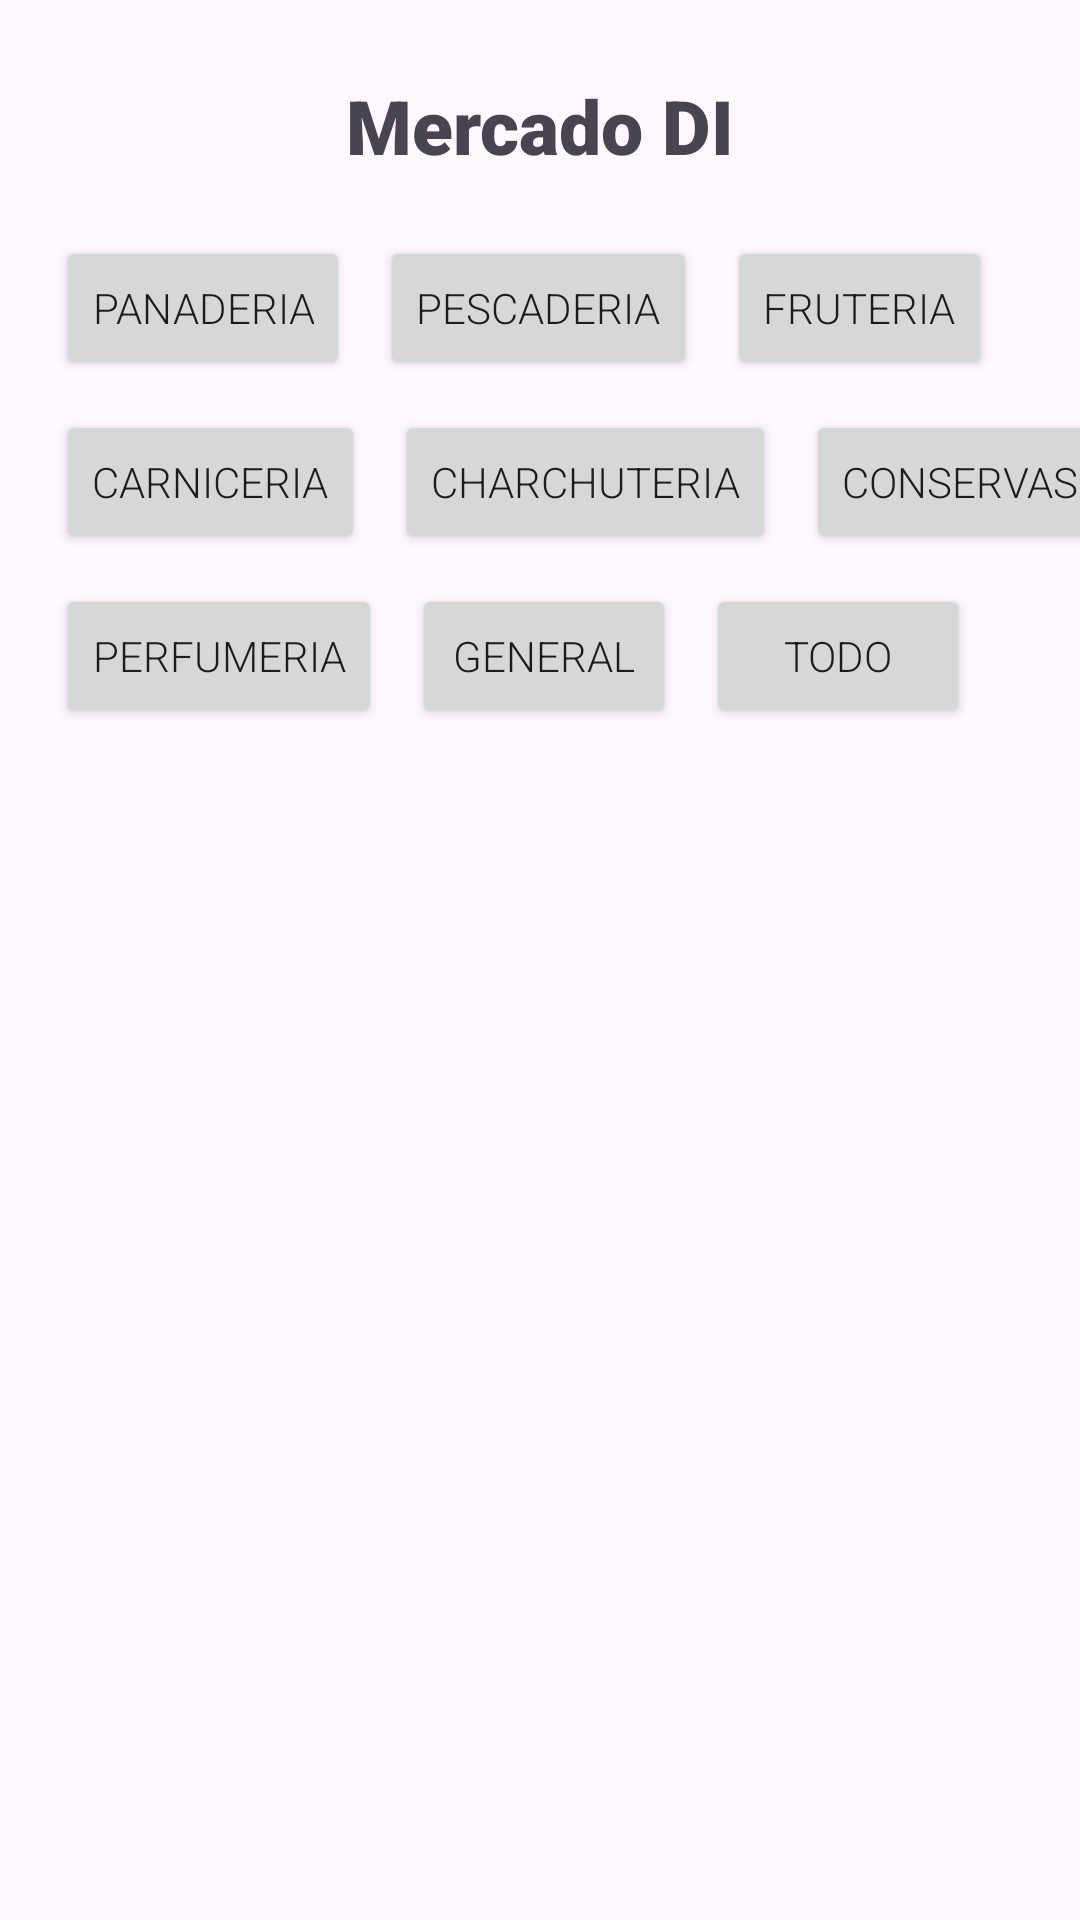

This screen was rendered from an Android layout file. Write that file and the resources it references.
<!-- AndroidManifest.xml: application theme Theme.MercadoDI -->
<!-- res/layout/compra.xml -->
<?xml version="1.0" encoding="utf-8"?>
<androidx.constraintlayout.widget.ConstraintLayout xmlns:android="http://schemas.android.com/apk/res/android"
    xmlns:app="http://schemas.android.com/apk/res-auto"
    xmlns:tools="http://schemas.android.com/tools"
    android:id="@+id/main"
    android:layout_width="match_parent"
    android:layout_height="match_parent"
    tools:context=".MainActivity">

    <TextView
        android:id="@+id/textViewMecadoDI2"
        android:layout_width="wrap_content"
        android:layout_height="wrap_content"
        android:layout_marginTop="25dp"
        android:text="Mercado DI"
        android:textSize="25dp"
        android:fontFamily="sans-serif-black"
        app:layout_constraintEnd_toEndOf="parent"
        app:layout_constraintStart_toStartOf="parent"
        app:layout_constraintTop_toTopOf="parent" />

    <Button
        android:id="@+id/buttonPanaderia"
        android:layout_width="wrap_content"
        android:layout_height="wrap_content"
        android:layout_marginStart="50dp"
        android:layout_marginTop="20dp"
        android:layout_marginEnd="160dp"
        android:text="Panaderia"
        android:fontFamily="sans-serif-light"
        app:layout_constraintEnd_toEndOf="@+id/textViewMecadoDI2"
        app:layout_constraintStart_toStartOf="parent"
        app:layout_constraintTop_toBottomOf="@+id/textViewMecadoDI2" />

    <Button
        android:id="@+id/buttonPescaderia"
        android:layout_width="wrap_content"
        android:layout_height="wrap_content"
        android:layout_marginStart="10dp"
        android:text="Pescaderia"
        android:fontFamily="sans-serif-light"
        app:layout_constraintBottom_toBottomOf="@+id/buttonPanaderia"
        app:layout_constraintStart_toEndOf="@+id/buttonPanaderia"
        app:layout_constraintTop_toTopOf="@+id/buttonPanaderia" />

    <Button
        android:id="@+id/buttonFruteria"
        android:layout_width="wrap_content"
        android:layout_height="wrap_content"
        android:layout_marginStart="10dp"
        android:text="Fruteria"
        android:fontFamily="sans-serif-light"
        app:layout_constraintBottom_toBottomOf="@+id/buttonPescaderia"
        app:layout_constraintStart_toEndOf="@+id/buttonPescaderia"
        app:layout_constraintTop_toTopOf="@+id/buttonPescaderia" />

    <Button
        android:id="@+id/buttonCarniceria"
        android:layout_width="wrap_content"
        android:layout_height="wrap_content"
        android:layout_marginTop="10dp"
        android:text="Carniceria"
        android:fontFamily="sans-serif-light"
        app:layout_constraintStart_toStartOf="@+id/buttonPanaderia"
        app:layout_constraintTop_toBottomOf="@+id/buttonPanaderia" />

    <Button
        android:id="@+id/buttonCharchuteria"
        android:layout_width="wrap_content"
        android:layout_height="wrap_content"
        android:layout_marginStart="10dp"
        android:text="Charchuteria"
        android:fontFamily="sans-serif-light"
        app:layout_constraintBottom_toBottomOf="@+id/buttonCarniceria"
        app:layout_constraintStart_toEndOf="@+id/buttonCarniceria"
        app:layout_constraintTop_toTopOf="@+id/buttonCarniceria" />

    <Button
        android:id="@+id/buttonConservas"
        android:layout_width="wrap_content"
        android:layout_height="wrap_content"
        android:layout_marginStart="10dp"
        android:text="Conservas"
        android:fontFamily="sans-serif-light"
        app:layout_constraintBottom_toBottomOf="@+id/buttonCharchuteria"
        app:layout_constraintStart_toEndOf="@+id/buttonCharchuteria"
        app:layout_constraintTop_toTopOf="@+id/buttonCharchuteria" />

    <Button
        android:id="@+id/buttonPerfumeria"
        android:layout_width="wrap_content"
        android:layout_height="wrap_content"
        android:layout_marginTop="10dp"
        android:text="Perfumeria"
        android:fontFamily="sans-serif-light"
        app:layout_constraintStart_toStartOf="@+id/buttonCarniceria"
        app:layout_constraintTop_toBottomOf="@+id/buttonCarniceria" />

    <Button
        android:id="@+id/buttonGeneral"
        android:layout_width="wrap_content"
        android:layout_height="wrap_content"
        android:layout_marginStart="10dp"
        android:text="General"
        android:fontFamily="sans-serif-light"
        app:layout_constraintBottom_toBottomOf="@+id/buttonPerfumeria"
        app:layout_constraintStart_toEndOf="@+id/buttonPerfumeria"
        app:layout_constraintTop_toTopOf="@+id/buttonPerfumeria" />

    <Button
        android:id="@+id/buttonTodo"
        android:layout_width="wrap_content"
        android:layout_height="wrap_content"
        android:layout_marginStart="10dp"
        android:text="Todo"
        android:fontFamily="sans-serif-light"
        app:layout_constraintBottom_toBottomOf="@+id/buttonGeneral"
        app:layout_constraintStart_toEndOf="@+id/buttonGeneral"
        app:layout_constraintTop_toTopOf="@+id/buttonGeneral" />

    <ListView
        android:id="@+id/listView2"
        android:layout_width="409dp"
        android:layout_height="486dp"
        android:layout_marginStart="1dp"
        android:layout_marginTop="20dp"
        android:layout_marginEnd="1dp"
        app:layout_constraintEnd_toEndOf="parent"
        app:layout_constraintStart_toStartOf="parent"
        app:layout_constraintTop_toBottomOf="@+id/buttonGeneral" />

</androidx.constraintlayout.widget.ConstraintLayout>
<!-- resources referenced by this layout -->
<resources>
  <style name="Theme.MercadoDI" parent="Base.Theme.MercadoDI" />
  <style name="Base.Theme.MercadoDI" parent="Theme.Material3.DayNight.NoActionBar">
          
          
      </style>
</resources>
